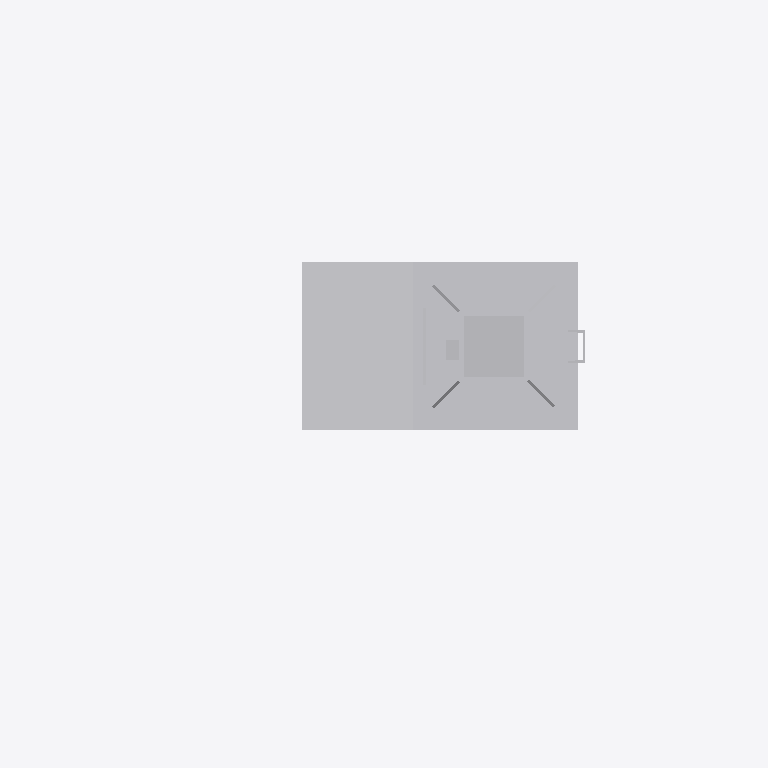
Plan cut of the same IFC building model at storey 'Ebene 1' (level 0.00 m, cut at 1.40 m), seen from above with north up, elements coloured by IFC class: 1 other element (light grey). Cut surfaces are drawn darker.
Extent 2.1 m × 1.3 m × 5.6 m (x, y, z). Storeys (1): Ebene 1 at 0.00 m. Elements (1): 1 IfcBuildingElementProxy.

HEADER;
FILE_DESCRIPTION(('ViewDefinition [CoordinationView_V2.0]'),'2;1');
FILE_NAME('','2022-12-02T13:43:47',(''),(''),'The EXPRESS Data Manager Version 5.02.0100.07 : ','20211019_1515(x64) - Exporter 20.2.60.15 - Defau','');
FILE_SCHEMA(('IFC2X3'));
ENDSEC;
DATA;
#104=IFCPROJECT('0l6BsVi8j3fhGCe12AGEDt',#41,'',$,$,'','',(#96),#91);
#23326=IFCSITE('0l6BsVi8j3fhGCe12AGEDr',#41,'Default',$,$,#23323,$,$,.ELEMENT.,(42,24,53,508911),(-71,-15,-29,-58837),0.0,$,$);
#114=IFCBUILDING('0l6BsVi8j3fhGCe12AGEDs',#41,'',$,$,#32,$,'',.ELEMENT.,$,$,$);
#123=IFCBUILDINGSTOREY('0l6BsVi8j3fhGCe11rlne8',#41,'Ebene 1',$,'Ebene:Ebene 1',#121,$,'Ebene 1',.ELEMENT.,0.0);
#23289=IFCBUILDINGELEMENTPROXY('12O5tdNe9C0QD6ZbDMn1Ko',#41,'S 8000.5.7-12-16_M3500-A400-Zu-VS-L_LOD200-300:S 8000.5.7-12-16_M3500-A400-Zu-VS-L_LOD200-300:3345',$,'S 8000.5.7-12-16_M3500-A400-Zu-VS-L_LOD200-300:S 8000.5.7-12-16_M3500-A400-Zu-VS-L_LOD200-300',#23287,#23282,'3345',$);
ENDSEC;
